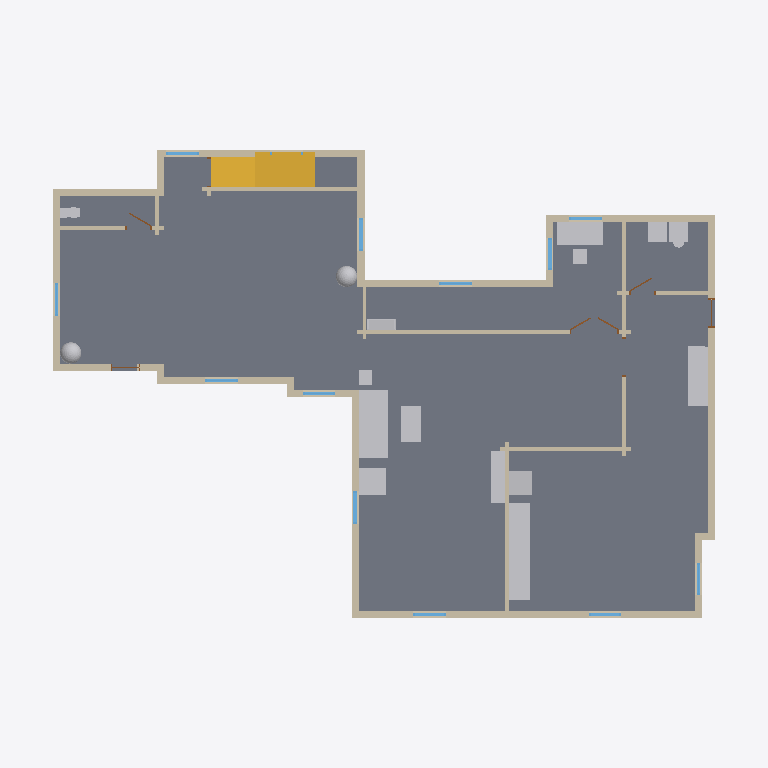
Plan cut of the same IFC building model at storey 'Level 1' (level 0.60 m, cut at 2.00 m), seen from above with north up, elements coloured by IFC class: 38 walls (beige), 14 other elements (light grey), 14 stairs (yellow), 12 windows (light blue), 5 doors (brown), 1 slab (grey). Cut surfaces are drawn darker.
Extent 21.9 m × 15.9 m × 7.5 m (x, y, z). Storeys (2): Level 1 at 0.60 m; Level 2 at 3.70 m. Elements (185): 91 IfcWall, 30 IfcWindow, 28 IfcFurnishingElement, 14 IfcStair, 12 IfcDoor, 5 IfcRoof, 3 IfcRailing, 2 IfcSlab.

HEADER;
FILE_DESCRIPTION(('ViewDefinition [CoordinationView]'),'2;1');
FILE_NAME('stanford-s3~craftsman.ifc','2026-11-12T06:12:30',('',''),(''),'IfcOpenShell 0.8.0','IfcOpenShell 0.8.0','');
FILE_SCHEMA(('IFC4'));
ENDSEC;
DATA;
#23=IFCPROJECT('2mWB98PY56Hf5Kq3MJgKcm',#5,'b1488640044',$,$,$,$,(#21),#19);
#24=IFCSITE('2iq8fgi8940BMNLRKNvIVJ',#5,'Site','',$,$,$,'Site',.COMPLEX.,(0,0,0),(0,0,0),0.0,$,$);
#25=IFCBUILDING('0L70OWgSX8ZfTGc9r3tf4h',#5,'OSM 1488640044','',$,$,$,'OSM 1488640044',.COMPLEX.,$,$,$);
#26=IFCBUILDINGSTOREY('3K38FV6b5CghzIdCswfB5t',#5,'Level 1','',$,$,$,'Level 1',.COMPLEX.,0.6);
#14262=IFCBUILDINGSTOREY('0buz7KxVv4mB7U3TLmeT5T',#5,'Level 2','',$,$,$,'Level 2',.COMPLEX.,3.7);
#798=IFCSLAB('39leDiNMP4l9aK8TF56cih',#5,'Floor slab L1','',$,#795,#797,$,.FLOOR.);
#11356=IFCFURNISHINGELEMENT('0Sy3aFywH2XwMfxaIrRfUz',#5,'kitchen_run','',$,#795,#11355,$);
#4761=IFCFURNISHINGELEMENT('3bSBbnNHL8qP6i6wGlh9J1',#5,'sofa','',$,#795,#4760,$);
#2286=IFCWALL('3IWENkOkTCPh_uiHXbxx1x',#5,'Exterior wall L012','',$,#795,#2285,$,.MOVABLE.);
#1356=IFCWALL('14KLts48j5IAlfDbjvyqvH',#5,'Exterior wall L006','',$,#795,#1355,$,.MOVABLE.);
#12323=IFCFURNISHINGELEMENT('0Jd_ktlXX5_wf1wH40_oTz',#5,'desk','',$,#795,#12322,$);
#11528=IFCFURNISHINGELEMENT('0uVEw6loP69hvhXfrVogSO',#5,'kitchen_short','',$,#795,#11527,$);
#2703=IFCWALL('3GFrk6SprDn9dkHhTMnoyM',#5,'Exterior wall L015','',$,#795,#2702,$,.MOVABLE.);
#3659=IFCWALL('3hnxItpg118wzjatddBuJ0',#5,'Exterior wall L021','',$,#795,#3658,$,.MOVABLE.);
#2561=IFCWALL('1KSYy9xaD3$wEbUXIg$hhS',#5,'Exterior wall L014','',$,#795,#2560,$,.MOVABLE.);
#860=IFCWALL('13s2Si5V976eYxuRG3hwIV',#5,'Exterior wall L1','',$,#795,#859,$,.MOVABLE.);
#3331=IFCWALL('3J1uT1qeX8JhdroMJV3ZvH',#5,'Interior wall L009','',$,#795,#3330,$,.MOVABLE.);
#11745=IFCFURNISHINGELEMENT('1W4ecOMR1F7up2pv0P5jY1',#5,'washer','',$,#795,#11744,$);
#3041=IFCWALL('1xAzf56i10TPwep9YBgkpO',#5,'Exterior wall L018','',$,#795,#3040,$,.MOVABLE.);
#5072=IFCFURNISHINGELEMENT('3yt5EZEHb9PgiuB$5_FttB',#5,'armchair','',$,#795,#5071,$);
#4963=IFCFURNISHINGELEMENT('07WmUyfG91qxCTsW5$f1NA',#5,'tv_unit','',$,#795,#4962,$);
#4904=IFCFURNISHINGELEMENT('2zuIGPqcrCeuOFXLfOmZrK',#5,'coffee_table','',$,#795,#4903,$);
#1750=IFCWALL('3SqDeU2vrB7OxD8MTRI2KK',#5,'Interior wall L004','',$,#795,#1749,$,.MOVABLE.);
#4513=IFCWALL('0Z0JDb9OD6pQ8XpD8kBxtw',#5,'Exterior wall L026','',$,#795,#4512,$,.MOVABLE.);
#1598=IFCWALL('0sn0TK6RH0kh99C_dJtAuk',#5,'Exterior wall L007','',$,#795,#1597,$,.MOVABLE.);
#4202=IFCWALL('0PRZr$tYH2txFO3o6uhzDu',#5,'Exterior wall L024','',$,#795,#4201,$,.MOVABLE.);
#4316=IFCWALL('3zGwtJfxLBqxWm7gPFSpVQ',#5,'Interior wall L012','',$,#795,#4315,$,.MOVABLE.);
#11387=IFCFURNISHINGELEMENT('1IhD9Kpk9BA9sgOUIMjsDO',#5,'fridge','',$,#795,#11386,$);
#4061=IFCWALL('3XW$TBkOf2Mh0TBRfNVep7',#5,'Exterior wall L023','',$,#795,#4060,$,.MOVABLE.);
#2145=IFCWALL('3tg0zcrGrAOxWb$0FGeHVi',#5,'Exterior wall L011','',$,#795,#2144,$,.MOVABLE.);
#2419=IFCWALL('1In2dWwGnBxgnUwmRK0ANA',#5,'Exterior wall L013','',$,#795,#2418,$,.MOVABLE.);
#2848=IFCWALL('3Dl4obzXD3ifJsqyJX2kW5',#5,'Interior wall L008','',$,#795,#2847,$,.MOVABLE.);
#3180=IFCWALL('1nA35c0$5CFQxnN7MdCUYK',#5,'Exterior wall L019','',$,#795,#3179,$,.MOVABLE.);
#3921=IFCWALL('3lJd84Yej7qAdCBAoU3kIm',#5,'Exterior wall L022','',$,#795,#3920,$,.MOVABLE.);
#1977=IFCWALL('2ne$T26O1Fa9eXSI3WYb5B',#5,'Interior wall L005','',$,#795,#1976,$,.MOVABLE.);
#11215=IFCFURNISHINGELEMENT('3aH1MBGGjBiPanmRV2AFtR',#5,'plant001','',$,#795,#11214,$);
#8159=IFCFURNISHINGELEMENT('0S$oY_hrT6Qwq9uuBc$vUB',#5,'plant','',$,#795,#8158,$);
#1805=IFCWALL('0S$AWInhzEZ9Fm6o8AOF6v',#5,'Exterior wall L009','',$,#795,#1804,$,.MOVABLE.);
#12678=IFCFURNISHINGELEMENT('1heCABMafD$9i3oLVmm7ov',#5,'bookshelf','',$,#795,#12677,$);
#2903=IFCWALL('2Ios1MuCfF$xu2VNVCbEmE',#5,'Exterior wall L017','',$,#795,#2902,$,.MOVABLE.);
#1161=IFCWALL('16clWN5Ab0pvCZXyN8P5Jj',#5,'Exterior wall L004','',$,#795,#1160,$,.MOVABLE.);
#3793=IFCWALL('0CUX9MTqj6hvGsaR2WwLAY',#5,'Interior wall L011','',$,#795,#3792,$,.MOVABLE.);
#2082=IFCWALL('2F$bcadHv1ZQTFq85fwhW1',#5,'Interior wall L007','',$,#795,#2081,$,.MOVABLE.);
#12883=IFCSTAIR('20J2hbD5X709YLzB5TmMId',#5,'Stair flight006','',$,#795,#12882,$,.STRAIGHT_RUN_STAIR.);
#13028=IFCSTAIR('2wCY2z2jz0E9hBwGQ2W6ou',#5,'Stair flight011','',$,#795,#13027,$,.STRAIGHT_RUN_STAIR.);
#13086=IFCSTAIR('2fFtYp9cH25AKSaJVf38Sw',#5,'Stair flight013','',$,#795,#13085,$,.STRAIGHT_RUN_STAIR.);
#12941=IFCSTAIR('3ucZ4pVun9QhkeorpgIFf6',#5,'Stair flight008','',$,#795,#12940,$,.STRAIGHT_RUN_STAIR.);
#1719=IFCWALL('3Rxsz2cDXAYPb_hz$A6EdH',#5,'Exterior wall L008','',$,#795,#1718,$,.MOVABLE.);
#12912=IFCSTAIR('0h5maQGez7aQbEZmKflqOn',#5,'Stair flight007','',$,#795,#12911,$,.STRAIGHT_RUN_STAIR.);
#12970=IFCSTAIR('25BEyZ4gHADhs9EL$zE8Iy',#5,'Stair flight009','',$,#795,#12969,$,.STRAIGHT_RUN_STAIR.);
#12999=IFCSTAIR('3Y7hUlnEjAwOPS6vSd181J',#5,'Stair flight010','',$,#795,#12998,$,.STRAIGHT_RUN_STAIR.);
#3537=IFCWALL('0q_jDbiMTCgBd$e8qnsMMX',#5,'Interior wall L010','',$,#795,#3536,$,.MOVABLE.);
#12767=IFCSTAIR('1p4iDLYYj8aveukLf7sNzs',#5,'Stair flight002','',$,#795,#12766,$,.STRAIGHT_RUN_STAIR.);
#12825=IFCSTAIR('1OBBdjdXj8tuJq9Z7kNJ5I',#5,'Stair flight004','',$,#795,#12824,$,.STRAIGHT_RUN_STAIR.);
#13057=IFCSTAIR('1ch5gUGI10CQ3Z0vJQZn06',#5,'Stair flight012','',$,#795,#13056,$,.STRAIGHT_RUN_STAIR.);
#4373=IFCWALL('172_NEZ7X8xgcBtNy4jER4',#5,'Exterior wall L025','',$,#795,#4372,$,.MOVABLE.);
#981=IFCWALL('2S4k5bMnH7Kg_6dL$$aozd',#5,'Exterior wall L002','',$,#795,#980,$,.MOVABLE.);
#12709=IFCSTAIR('28Et4ysdL9JxF2FT01SeTR',#5,'Stair flight','',$,#795,#12708,$,.STRAIGHT_RUN_STAIR.);
#12738=IFCSTAIR('1Cx3K27LL4W8rM_Qu56AH$',#5,'Stair flight001','',$,#795,#12737,$,.STRAIGHT_RUN_STAIR.);
#12796=IFCSTAIR('33YdjPYez13vTGdQaELHS6',#5,'Stair flight003','',$,#795,#12795,$,.STRAIGHT_RUN_STAIR.);
#12854=IFCSTAIR('2Z6PWGzmT2gxg7hMRHgwWU',#5,'Stair flight005','',$,#795,#12853,$,.STRAIGHT_RUN_STAIR.);
#1123=IFCWALL('1sysPRxQr5HRq8pmafonN4',#5,'Interior wall L1','',$,#795,#1122,$,.MOVABLE.);
#11962=IFCFURNISHINGELEMENT('0lvmzbDvb6lBkV_F9lm5PT',#5,'toilet','',$,#795,#11961,$);
#5103=IFCFURNISHINGELEMENT('17YWiX3yjEIwvGiJIOqWu0',#5,'end_table','',$,#795,#5102,$);
#1543=IFCWALL('0OK5s0jbv57ABFGLGIITJ3',#5,'Interior wall L003','',$,#795,#1542,$,.MOVABLE.);
#2051=IFCWALL('29YmE26izF1xVDU1h1eTc$',#5,'Interior wall L006','',$,#795,#2050,$,.MOVABLE.);
#1019=IFCWALL('0L5ZuUQUr3Vw_eJASuW5OQ',#5,'Exterior wall L003','',$,#795,#1018,$,.MOVABLE.);
#1293=IFCWALL('2LGD598H53VvuISh_bY7XN',#5,'Exterior wall L005','',$,#795,#1292,$,.MOVABLE.);
#1439=IFCWINDOW('3VqhC_hqX988q_vs_4FHs8',#5,'Window001','',$,#795,#1438,$,1000.0,$,.WINDOW.,.SINGLE_PANEL.,$);
#1681=IFCWINDOW('2s079gqgT9Yf$P8yysqaPE',#5,'Window002','',$,#795,#1680,$,1000.0,$,.WINDOW.,.SINGLE_PANEL.,$);
#1888=IFCWINDOW('2CDJ$7OnP7fg2OFn3j8RSf',#5,'Window003','',$,#795,#1887,$,1000.0,$,.WINDOW.,.SINGLE_PANEL.,$);
#943=IFCWINDOW('32NjUvRpz26PKC2uwgxH2k',#5,'Window','',$,#795,#942,$,1000.0,$,.WINDOW.,.SINGLE_PANEL.,$);
#2644=IFCWINDOW('0FJqKgyuv7Mhe4mfLvAFF_',#5,'Window006','',$,#795,#2643,$,1000.0,$,.WINDOW.,.SINGLE_PANEL.,$);
#3124=IFCWINDOW('16lT7FqTD6W9JgBzf0m48n',#5,'Window009','',$,#795,#3123,$,1000.0,$,.WINDOW.,.SINGLE_PANEL.,$);
#3742=IFCWINDOW('1K7VJH6KrFp89RC5zJ_a4W',#5,'Window010','',$,#795,#3741,$,1000.0,$,.WINDOW.,.SINGLE_PANEL.,$);
#4004=IFCWINDOW('1bToDRGu1Clhey7Fegf6NE',#5,'Window011','',$,#795,#4003,$,1000.0,$,.WINDOW.,.SINGLE_PANEL.,$);
#4456=IFCWINDOW('0712KWdWT8wvMvxI1pL$Ds',#5,'Window014','',$,#795,#4455,$,1000.0,$,.WINDOW.,.SINGLE_PANEL.,$);
#2228=IFCWINDOW('22IeFM$Jj9fgdyccAkA_k1',#5,'Window004','',$,#795,#2227,$,1000.0,$,.WINDOW.,.SINGLE_PANEL.,$);
#2786=IFCWINDOW('0gNilhHyb8su3C2KSJutmp',#5,'Window007','',$,#795,#2785,$,1000.0,$,.WINDOW.,.SINGLE_PANEL.,$);
#2986=IFCWINDOW('0AULLg4izERhV_sOg1aTgE',#5,'Window008','',$,#795,#2985,$,1000.0,$,.WINDOW.,.SINGLE_PANEL.,$);
#3486=IFCDOOR('3Ic$tNUFPCQAG4dWGCK2DU',#5,'Door004','',$,#795,#3485,$,1000.0,$,.DOOR.,.SINGLE_SWING_LEFT.,$);
#1212=IFCWALL('27k_Ou8WLDewJGyu5eZqAk',#5,'Interior wall L002','',$,#795,#1211,$,.MOVABLE.);
#3280=IFCWALL('3Z1s_gahn1_u6W_yWidu9$',#5,'Exterior wall L020','',$,#795,#3279,$,.MOVABLE.);
#2357=IFCDOOR('3QwES4JIb3ChG1Q0mChbBi',#5,'Door002','',$,#795,#2356,$,1000.0,$,.DOOR.,.SINGLE_SWING_LEFT.,$);
#3864=IFCDOOR('1$5WEKCtj6Y9WLG1VpU7_T',#5,'Door006','',$,#795,#3863,$,1000.0,$,.DOOR.,.SINGLE_SWING_LEFT.,$);
#3608=IFCDOOR('2EI4qQlsn2YuMA$yBDjlBc',#5,'Door005','',$,#795,#3607,$,1000.0,$,.DOOR.,.SINGLE_SWING_LEFT.,$);
#1926=IFCWALL('2UYgez_VP9gfCcrr4ZZkXB',#5,'Exterior wall L010','',$,#795,#1925,$,.MOVABLE.);
#2817=IFCWALL('1h7gk4UH13AvuAcED_D4aP',#5,'Exterior wall L016','',$,#795,#2816,$,.MOVABLE.);
#3251=IFCDOOR('2x5at_nUr7lx3fjkLbucp5',#5,'Door003','',$,#795,#3250,$,1000.0,$,.DOOR.,.SINGLE_SWING_LEFT.,$);
ENDSEC;
